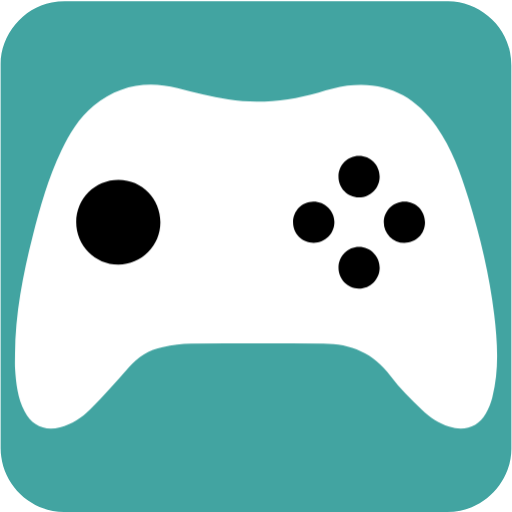
t = 0.00 s
t = 0.50 s: frame unchanged from t = 0.00 s, image omitted
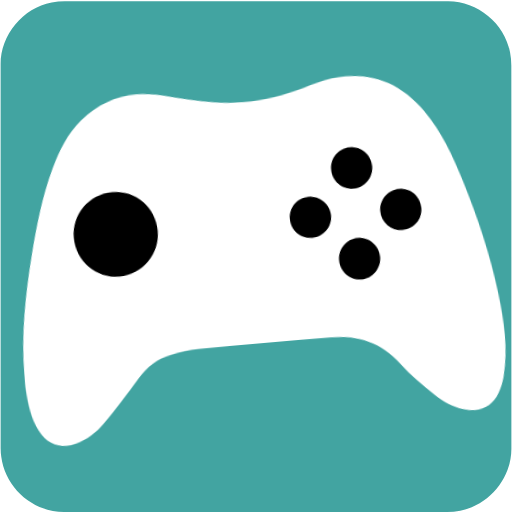
t = 1.00 s
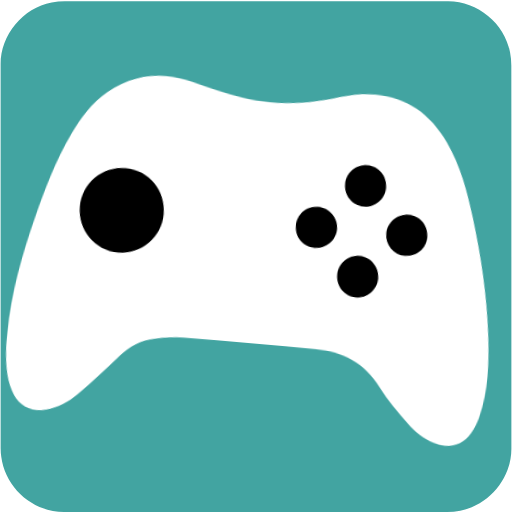
t = 1.50 s
t = 2.00 s: frame unchanged from t = 0.00 s, image omitted
t = 2.40 s: frame unchanged from t = 0.00 s, image omitted

The animated SVG that drew these frames (rendered in a browser with its animation timeline set to each time). Animation: 2 CSS @keyframes rules; one cycle of 3.00 s, repeats indefinitely.

<svg xmlns="http://www.w3.org/2000/svg" id="gaming" viewBox="0 0 769 769" width="500" height="500" shape-rendering="geometricPrecision" text-rendering="geometricPrecision" version="1.1">
  <style id="rumble">
    @keyframes controller_animation_move__to{0%,33.333333%,40%,50%,56.666667%,66.666667%,73.333333%,to{transform:translate(384.499664px,385.427155px)}36.666667%{transform:translate(384.499963px,399.911284px)}53.333333%{transform:translate(384.5px,374.564058px)}70%{transform:translate(384.5px,398.100768px)}}@keyframes controller_animation_rotate__tr{0%,40%,56.666667%{transform:rotate(0deg);animation-timing-function:step-end}33.333333%,53.333333%,66.666667%{transform:rotate(-5deg);animation-timing-function:step-end}36.666667%,50%,70%{transform:rotate(5deg);animation-timing-function:step-end}73.333333%,to{transform:rotate(0deg)}}#controller_animation_move{animation:controller_animation_move__to 3000ms linear infinite normal forwards}#controller_animation_rotate{animation:controller_animation_rotate__tr 3000ms linear infinite normal forwards}
  </style>
  <g id="background" transform="matrix(4 0 0 4 -842.943 -2257.326)">
    <path id="sqaure" d="M402.75 660.71v72.19c0 11.03-8.32 21.11-19.18 23.18-1.61.31-3.27.48-4.9.48-47.97.03-95.93.02-143.9.02-11.76 0-22.02-9.02-23.56-20.72a23.27 23.27 0 01-.23-3.12c-.01-48.09-.01-96.18-.01-144.26 0-11.03 8.32-21.12 19.18-23.18 1.61-.31 3.27-.48 4.9-.48 48.01-.02 96.02-.02 144.02-.02 11.03 0 21.13 8.33 23.18 19.18.3 1.61.48 3.27.48 4.9.03 23.94.02 47.89.02 71.83z" fill="#42A4A1" stroke="none" stroke-width="1"/>
  </g>
  <g id="controller_animation_move" transform="translate(384.5 385.427)">
    <g id="controller_animation_rotate">
      <g id="controller_group" transform="matrix(4 0 0 4 -1227.442 -2642.725)" stroke="none" stroke-width="1">
        <path id="controller_body" d="M396.3 682.46c-1.75-14.77-5.25-29.18-9.59-43.38-2.93-9.59-6.35-19-12.14-27.31-8.13-11.66-19.25-17.05-33.48-15.27-3.64.46-7.2 1.58-10.75 2.57-11.14 3.12-22.45 4.43-33.91 2.59-6.41-1.03-12.73-2.65-19.03-4.25-11.59-2.94-22.14-1.05-31.46 6.55-5.53 4.52-9.15 10.52-12.18 16.88-4.88 10.23-7.96 21.07-10.73 32.01-3.7 14.61-6.57 29.36-6.66 44.51 0 1.82-.1 3.64.02 5.45.36 5.51.98 10.99 3.57 16 2.75 5.33 7.5 7.46 13.31 6 4.43-1.11 8.19-3.56 11.31-6.73 4.99-5.08 9.72-10.42 14.43-15.76 3.5-3.97 7.67-6.77 12.89-7.7 3.5-.63 7.06-1.21 10.6-1.24 16.55-.13 33.1-.09 49.65-.05 10.34.03 18.88 3.55 25.25 12.2 3.4 4.62 7.68 8.64 11.78 12.7 2.87 2.85 6.27 5.06 10.2 6.32 5.76 1.85 10.92.11 13.75-4.89 1.08-1.9 1.92-4.01 2.47-6.14 2.61-10.27 1.93-20.69.7-31.06z" fill="#FFF"/>
        <path id="button1" d="M255.19 663.67c-8.75.02-15.88-7.16-15.85-15.96.03-8.85 7.1-15.9 15.91-15.87 8.84.04 15.72 7.06 15.7 16.02-.01 8.73-7.05 15.8-15.76 15.81z" fill="#000"/>
        <path id="button2" d="M328.56 655.52c-4.38.03-7.79-3.36-7.79-7.75 0-4.29 3.34-7.72 7.58-7.77 4.32-.05 7.9 3.4 7.94 7.66.05 4.3-3.42 7.83-7.73 7.86z" fill="#000"/>
        <path id="button3" d="M345.46 672.73c-4.27-.05-7.67-3.62-7.63-7.98.04-4.24 3.5-7.69 7.71-7.69 4.29.01 7.76 3.53 7.75 7.87-.02 4.31-3.58 7.85-7.83 7.8z" fill="#000"/>
        <path id="button4" d="M345.5 638.42c-4.29-.02-7.71-3.53-7.68-7.9.03-4.27 3.41-7.67 7.66-7.7 4.32-.03 7.8 3.44 7.8 7.78.01 4.32-3.49 7.83-7.78 7.82z" fill="#000"/>
        <path id="button5" d="M362.47 655.52a7.706 7.706 0 01-7.63-7.72c-.01-4.29 3.5-7.81 7.79-7.8 4.33.01 7.71 3.47 7.68 7.85-.03 4.4-3.44 7.73-7.84 7.67z" fill="#000"/>
      </g>
    </g>
  </g>
</svg>
